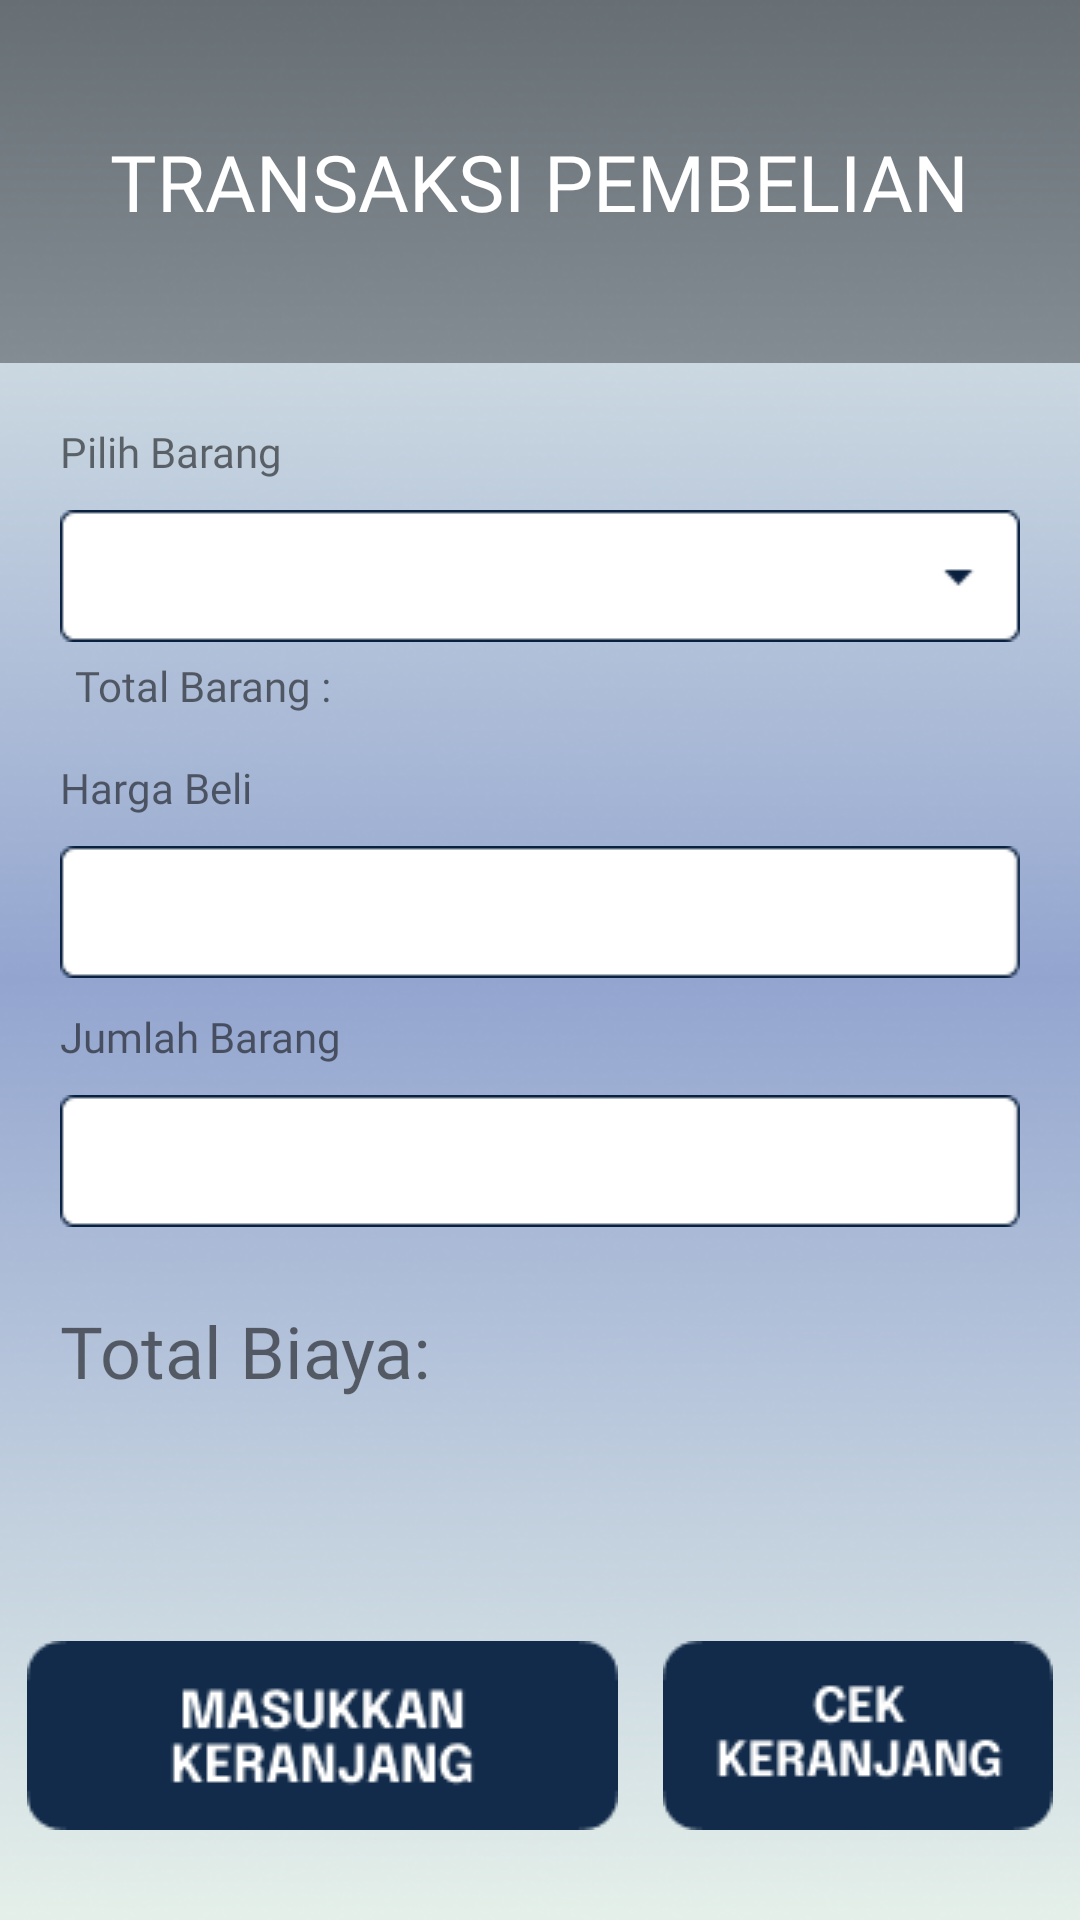

Layout XML and referenced resources for this Android screen:
<!-- AndroidManifest.xml: application theme Theme.Manshurin -->
<!-- res/layout/pembelian.xml -->
<?xml version="1.0" encoding="utf-8"?>
<RelativeLayout
    xmlns:android="http://schemas.android.com/apk/res/android"
    xmlns:app="http://schemas.android.com/apk/res-auto"
    xmlns:tools="http://schemas.android.com/tools"
    android:layout_width="match_parent"
    android:layout_height="match_parent"
    android:background="@drawable/bg_home"
    tools:context=".Pembelian">

    <RelativeLayout
        android:id="@+id/top"
        android:layout_width="match_parent"
        android:layout_height="wrap_content"
        android:paddingLeft="20dp"
        android:paddingRight="20dp"
        android:background="@drawable/rect_top3">

        <TextView
            android:layout_width="wrap_content"
            android:layout_height="wrap_content"
            android:layout_centerInParent="true"
            android:fontFamily="@font/comfortaa_bold"
            android:text="TRANSAKSI PEMBELIAN"
            android:textColor="@color/white"
            android:textSize="26sp" />
    </RelativeLayout>

    <LinearLayout
        android:layout_width="match_parent"
        android:layout_height="wrap_content"
        android:layout_below="@id/top"
        android:layout_margin="20dp"
        android:orientation="vertical">

        <TextView
            android:layout_width="wrap_content"
            android:layout_height="wrap_content"
            android:fontFamily="@font/montserrat_bold"
            android:textSize="14sp"
            android:text="Pilih Barang"/>

        <Spinner
            android:id="@+id/sp_barang"
            android:layout_width="match_parent"
            android:paddingLeft="10dp"
            android:fontFamily="@font/montserrat_bold"
            android:textSize="14sp"
            android:layout_height="wrap_content"
            android:background="@drawable/rect_spinner"
            android:layout_marginTop="10dp"/>

        <TextView
            android:id="@+id/txt_total_barang"
            android:layout_width="wrap_content"
            android:layout_height="wrap_content"
            android:fontFamily="@font/montserrat_bold"
            android:textSize="14sp"
            android:layout_marginLeft="5dp"
            android:layout_marginTop="5dp"
            android:text="Total Barang : "/>

        <LinearLayout
            android:id="@+id/ll_barang_baru"
            android:layout_width="match_parent"
            android:layout_height="wrap_content"
            android:orientation="vertical"
            android:visibility="gone"
            android:layout_marginTop="12dp">

            <TextView
                android:layout_width="wrap_content"
                android:layout_height="wrap_content"
                android:fontFamily="@font/montserrat_bold"
                android:textSize="14sp"
                android:layout_marginTop="12dp"
                android:text="Nama Barang"/>

            <EditText
                android:id="@+id/txt_nama_barang"
                android:layout_width="match_parent"
                android:layout_height="wrap_content"
                android:background="@drawable/rect_edittext"
                android:paddingLeft="10dp"
                android:fontFamily="@font/montserrat_bold"
                android:textSize="14sp"
                android:textColor="@color/black"
                android:layout_marginTop="10dp"/>


        </LinearLayout>

        <TextView
            android:layout_width="wrap_content"
            android:layout_height="wrap_content"
            android:fontFamily="@font/montserrat_bold"
            android:textSize="14sp"
            android:layout_marginTop="15dp"
            android:text="Harga Beli"/>

        <EditText
            android:id="@+id/txt_harga_beli"
            android:layout_width="match_parent"
            android:layout_height="wrap_content"
            android:background="@drawable/rect_edittext"
            android:paddingLeft="10dp"
            android:fontFamily="@font/montserrat_bold"
            android:textSize="14sp"
            android:textColor="@color/black"
            android:inputType="number"
            android:layout_marginTop="10dp"/>

        <TextView
            android:layout_width="wrap_content"
            android:layout_height="wrap_content"
            android:fontFamily="@font/montserrat_bold"
            android:textSize="14sp"
            android:layout_marginTop="10dp"
            android:text="Jumlah Barang"/>

        <EditText
            android:id="@+id/txt_jml_barang"
            android:layout_width="match_parent"
            android:layout_height="wrap_content"
            android:background="@drawable/rect_edittext"
            android:paddingLeft="10dp"
            android:fontFamily="@font/montserrat_bold"
            android:textSize="14sp"
            android:textColor="@color/black"
            android:inputType="number"
            android:layout_marginTop="10dp"/>

        <TextView
            android:id="@+id/txt_alert"
            android:layout_width="wrap_content"
            android:layout_height="wrap_content"
            android:fontFamily="@font/montserrat_bold"
            android:textSize="12sp"
            android:textColor="#ff0000"
            android:layout_marginLeft="2dp"
            android:layout_marginTop="5dp"
            android:visibility="gone"
            android:text="Jumlah Barang Melebihi Stok Barang yang Ada !"/>


        

        <TextView
            android:id="@+id/txt_total_biaya"
            android:layout_width="wrap_content"
            android:layout_height="wrap_content"
            android:fontFamily="@font/montserrat_bold"
            android:textSize="24sp"
            android:layout_marginTop="25dp"
            android:text="Total Biaya: " />

    </LinearLayout>

    <LinearLayout
        android:layout_width="wrap_content"
        android:layout_height="wrap_content"
        android:layout_marginBottom="30dp"
        android:layout_alignParentBottom="true"
        android:layout_centerHorizontal="true"
        android:orientation="horizontal">

        <ImageButton
            android:id="@+id/btn_masukkan_keranjang"
            android:layout_width="wrap_content"
            android:layout_height="wrap_content"
            android:background="@drawable/btn_masukkan_keranjang"
            android:layout_marginRight="15dp"/>

        <ImageButton
            android:id="@+id/btn_cek_keranjang"
            android:layout_width="wrap_content"
            android:layout_height="wrap_content"
            android:background="@drawable/btn_cek_keranjang"/>

    </LinearLayout>

    <FrameLayout
        android:id="@+id/framelayout"
        android:layout_width="match_parent"
        android:layout_height="match_parent"
        android:visibility="gone"
        android:background="@drawable/bg_splashscreen">
        <RelativeLayout
            android:layout_width="match_parent"
            android:layout_height="match_parent">
            <TextView
                android:id="@+id/textloading"
                android:layout_width="wrap_content"
                android:layout_height="wrap_content"
                android:layout_centerHorizontal="true"
                android:layout_alignParentBottom="true"
                android:layout_marginBottom="100dp"
                android:fontFamily="@font/comfortaa_bold"
                android:textSize="22sp"
                android:textColor="@color/white"/>

        </RelativeLayout>

    </FrameLayout>

</RelativeLayout>
<!-- resources referenced by this layout -->
<resources>
  <color name="black">#FF000000</color>
  <color name="white">#FFFFFFFF</color>
  <!-- drawable bg_home: png bitmap (drawable, 141929 bytes) -->
  <!-- drawable bg_splashscreen: png bitmap (drawable, 127756 bytes) -->
  <!-- drawable btn_cek_keranjang: png bitmap (drawable, 2362 bytes) -->
  <!-- drawable btn_masukkan_keranjang: png bitmap (drawable, 3131 bytes) -->
  <!-- drawable rect_edittext: png bitmap (drawable, 572 bytes) -->
  <!-- drawable rect_harga_katul: png bitmap (drawable, 525 bytes) -->
  <!-- drawable rect_jml_katul: png bitmap (drawable, 497 bytes) -->
  <!-- drawable rect_spinner: png bitmap (drawable, 641 bytes) -->
  <!-- drawable rect_top3: png bitmap (drawable, 24095 bytes) -->
  <style name="Theme.Manshurin" parent="Theme.MaterialComponents.DayNight.NoActionBar">
          
          <item name="colorPrimary">@color/purple_500</item>
          <item name="colorPrimaryVariant">@color/purple_700</item>
          <item name="colorOnPrimary">@color/white</item>
          
          <item name="colorSecondary">@color/teal_200</item>
          <item name="colorSecondaryVariant">@color/teal_200</item>
          <item name="colorOnSecondary">@color/white</item>
          
          <item name="android:statusBarColor" tools:targetApi="l">?attr/colorPrimaryVariant</item>
          
      </style>
  <color name="purple_500">#FF6200EE</color>
  <color name="purple_700">#FF3700B3</color>
  <color name="teal_200">#FF03DAC5</color>
</resources>
